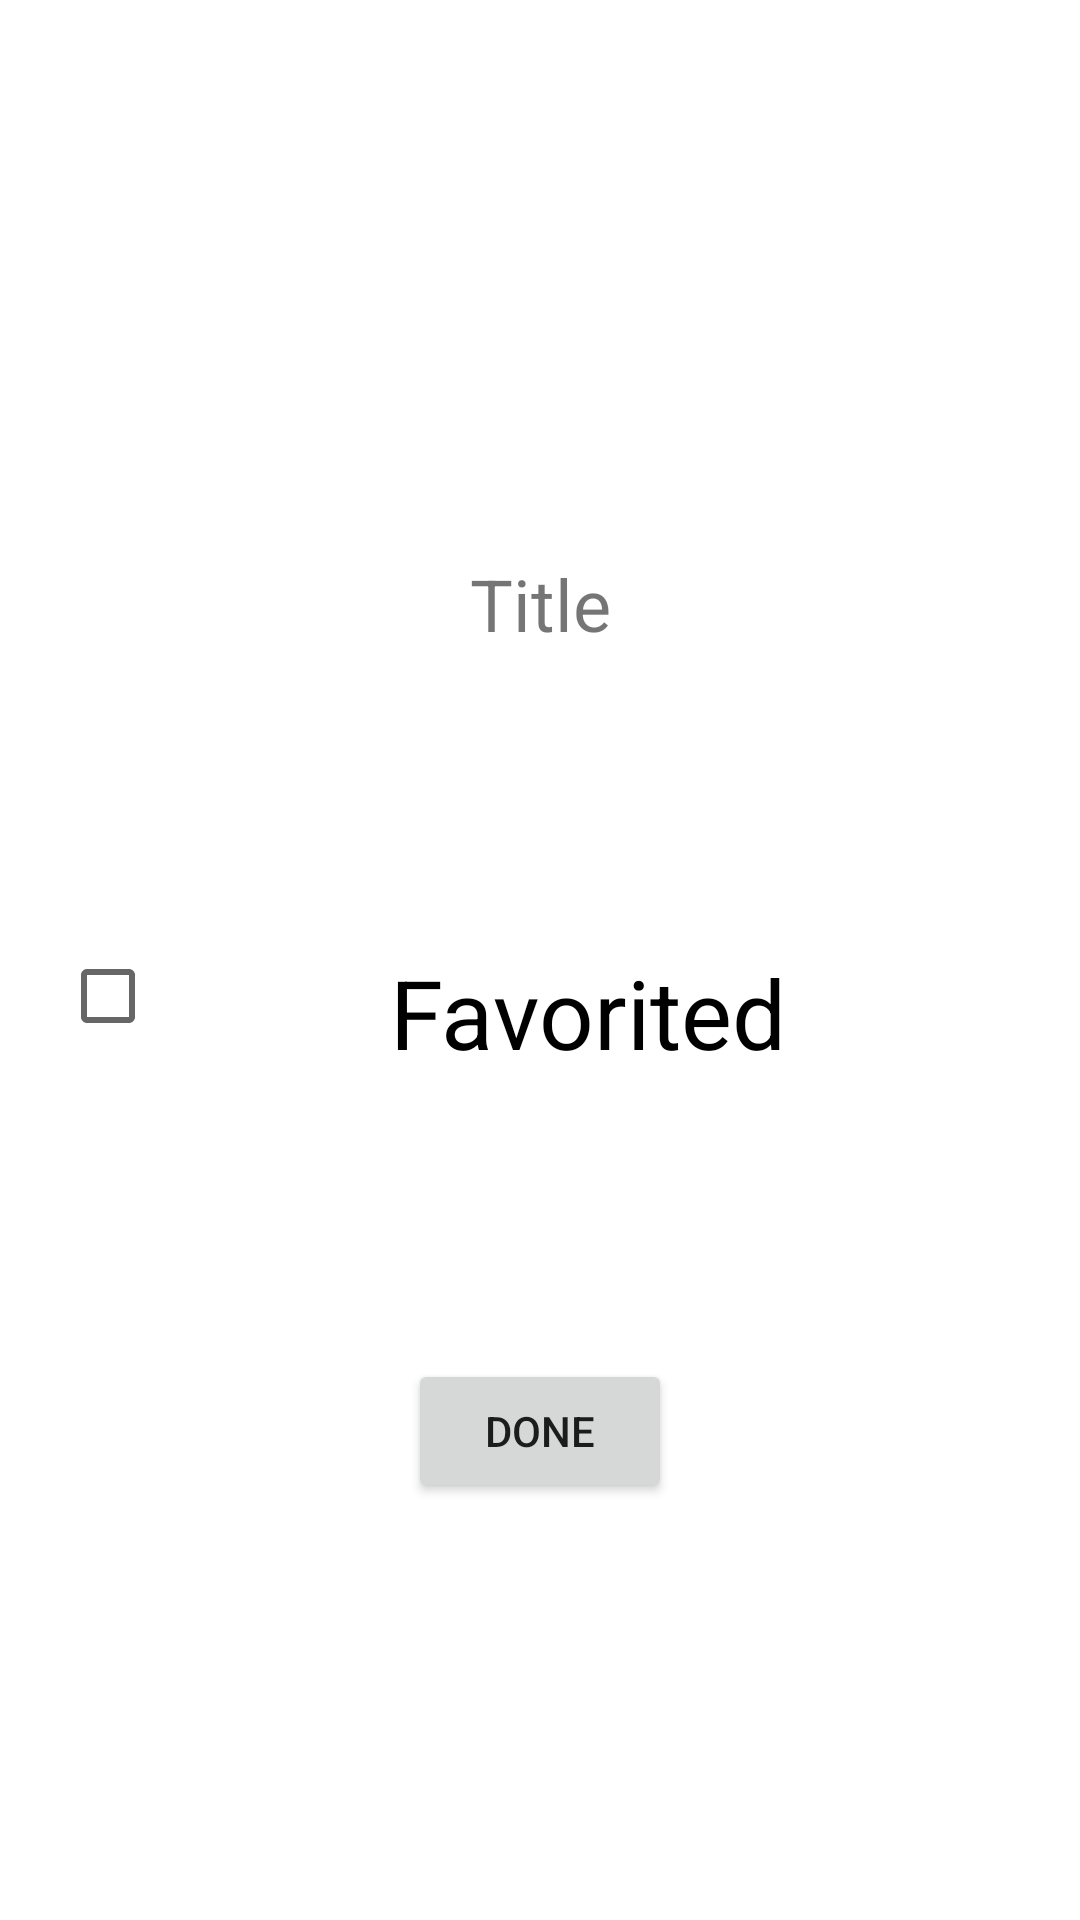

Reconstruct the res/layout file that produces this screen, plus the resources it refers to.
<!-- AndroidManifest.xml: application theme Theme.VacationDestination -->
<!-- res/layout/dialogue.xml -->
<?xml version="1.0" encoding="utf-8"?>
<androidx.constraintlayout.widget.ConstraintLayout
    xmlns:android="http://schemas.android.com/apk/res/android"
    xmlns:app="http://schemas.android.com/apk/res-auto"
    android:layout_width="match_parent"
    android:layout_height="match_parent">

    <ImageView
        android:id="@+id/tvDest"
        android:layout_width="wrap_content"
        android:layout_height="wrap_content"
        android:layout_marginTop="28dp"
        android:layout_marginBottom="25dp"
        app:layout_constraintBottom_toTopOf="@+id/tvTitle"
        app:layout_constraintEnd_toEndOf="parent"
        app:layout_constraintStart_toStartOf="parent"
        app:layout_constraintTop_toTopOf="parent"
        />

    <TextView
        android:id="@+id/tvTitle"
        android:layout_width="wrap_content"
        android:layout_height="wrap_content"
        android:layout_marginBottom="33dp"
        android:text="Title"
        android:textSize="24sp"
        app:layout_constraintBottom_toTopOf="@+id/tvIsFavorite"
        app:layout_constraintEnd_toEndOf="parent"
        app:layout_constraintStart_toStartOf="parent"
        app:layout_constraintTop_toBottomOf="@+id/tvDest" />

    <CheckBox
        android:id="@+id/tvIsFavorite"
        android:layout_width="0dp"
        android:layout_height="wrap_content"
        android:layout_marginStart="20dp"
        android:layout_marginEnd="20dp"
        android:layout_marginBottom="23dp"
        android:gravity="center_horizontal"
        android:text="Favorited"
        android:textSize="32sp"
        app:layout_constraintBottom_toTopOf="@+id/btnDoneShowingNote"
        app:layout_constraintEnd_toEndOf="parent"
        app:layout_constraintStart_toStartOf="parent"
        app:layout_constraintTop_toBottomOf="@+id/tvTitle" />

    <Button
        android:id="@+id/btnDoneShowingNote"
        android:layout_width="wrap_content"
        android:layout_height="wrap_content"
        android:layout_marginBottom="73dp"
        android:text="@string/done"
        app:layout_constraintBottom_toBottomOf="parent"
        app:layout_constraintEnd_toEndOf="parent"
        app:layout_constraintStart_toStartOf="parent"
        app:layout_constraintTop_toBottomOf="@+id/tvIsFavorite" />
</androidx.constraintlayout.widget.ConstraintLayout>
<!-- resources referenced by this layout -->
<resources>
  <string name="done">Done</string>
  <style name="Theme.VacationDestination" parent="Theme.MaterialComponents.DayNight.DarkActionBar">
          
          <item name="colorPrimary">@color/purple_500</item>
          <item name="colorPrimaryVariant">@color/purple_700</item>
          <item name="colorOnPrimary">@color/white</item>
          
          <item name="colorSecondary">@color/teal_200</item>
          <item name="colorSecondaryVariant">@color/teal_700</item>
          <item name="colorOnSecondary">@color/black</item>
          
          <item name="android:statusBarColor">?attr/colorPrimaryVariant</item>
          
      </style>
  <!-- not gathered from this repository: default colours our renderer supplied (Android Studio template values) -->
  <color name="purple_500">#FF6200EE</color>
  <color name="purple_700">#FF3700B3</color>
  <color name="teal_200">#FF03DAC5</color>
  <color name="teal_700">#FF018786</color>
  <color name="black">#FF000000</color>
  <color name="white">#FFFFFFFF</color>
</resources>
